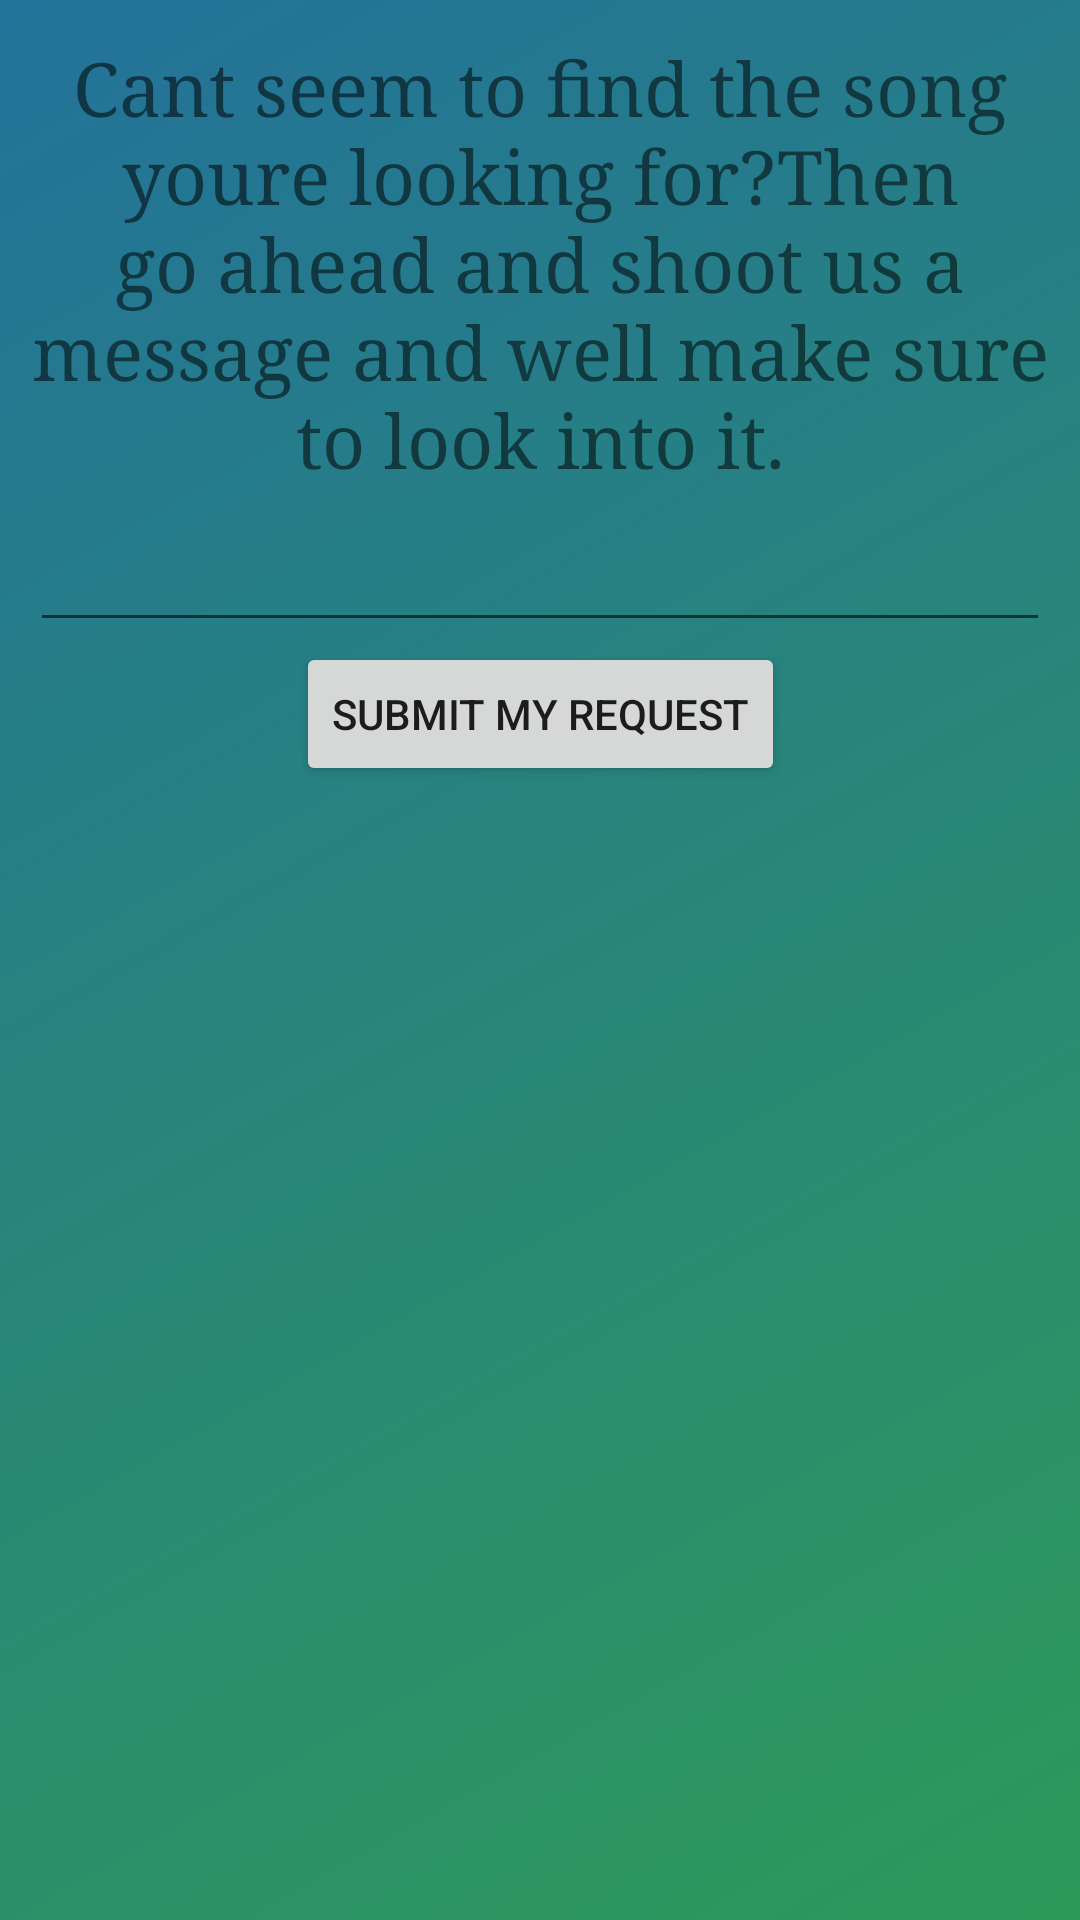

Layout XML and referenced resources for this Android screen:
<!-- AndroidManifest.xml: application theme Theme.Spoofify -->
<!-- res/layout/menu_request_fragment.xml -->
<?xml version="1.0" encoding="utf-8"?>
<androidx.constraintlayout.widget.ConstraintLayout
    xmlns:android="http://schemas.android.com/apk/res/android"
    xmlns:app="http://schemas.android.com/apk/res-auto"
    xmlns:tools="http://schemas.android.com/tools"
    android:layout_width="match_parent"
    android:layout_height="match_parent"
    android:background="@drawable/gradient"
    tools:context=".ui.RequestFragment">

    <TextView
        android:typeface="serif"
        android:id="@+id/request_statement"
        android:layout_width="match_parent"
        android:layout_height="wrap_content"
        android:layout_marginStart="8dp"
        android:layout_marginTop="8dp"
        android:layout_marginEnd="8dp"
        android:text="@string/request_statement"
        android:textAlignment="center"
        android:textSize="25sp"
        app:layout_constraintBottom_toBottomOf="parent"
        app:layout_constraintEnd_toEndOf="parent"
        app:layout_constraintHorizontal_bias="0.0"
        app:layout_constraintStart_toStartOf="parent"
        app:layout_constraintTop_toTopOf="parent"
        app:layout_constraintVertical_bias="0.01" />

    <ScrollView
        android:id="@+id/Request_scroll"
        android:gravity="center"
        android:layout_width="match_parent"
        android:layout_height="wrap_content"
        app:layout_constraintTop_toBottomOf="@id/request_statement"
        android:layout_marginTop="10dp">
        <EditText
        android:id="@+id/request_text"
        android:layout_width="match_parent"
        android:layout_height="wrap_content"
            android:layout_marginLeft="10dp"
            android:layout_marginRight="10dp"
        app:layout_constraintTop_toBottomOf="@id/request_statement"
        android:inputType="text|textMultiLine" />
    </ScrollView>

        <Button
            android:id="@+id/request_btn"
            android:layout_width="wrap_content"
            android:layout_height="wrap_content"
            app:layout_constraintTop_toBottomOf="@id/Request_scroll"
            android:gravity="center"
            app:layout_constraintEnd_toEndOf="parent"
            app:layout_constraintStart_toStartOf="parent"
            android:text="@string/request_button"
            />
















</androidx.constraintlayout.widget.ConstraintLayout>
<!-- resources referenced by this layout -->
<resources>
  <!-- drawable gradient (drawable) -->
  <?xml version="1.0" encoding="utf-8"?>
  <shape xmlns:android="http://schemas.android.com/apk/res/android"
      android:shape="rectangle">
      <gradient
          android:startColor="@color/startColor"
          android:endColor="@color/endColor"
          android:angle="135"/>
  </shape>
  <string name="request_button">Submit my request</string>
  <string name="request_statement">Cant seem to find the song youre looking for?<br /><br />Then go ahead and shoot us a message and well make sure to look into it.</string>
  <style name="Theme.Spoofify" parent="Theme.MaterialComponents.DayNight.DarkActionBar">
          <item name="android:windowDisablePreview">true</item>
          <item name="android:windowIsTranslucent">true</item>
          
  
  
  
          
  
  
  
          
          <item name="android:statusBarColor" tools:targetApi="l">?attr/colorPrimaryVariant</item>
          
      </style>
  <color name="startColor">#ff2d9a59</color>
  <color name="endColor">#ff23729a</color>
</resources>
